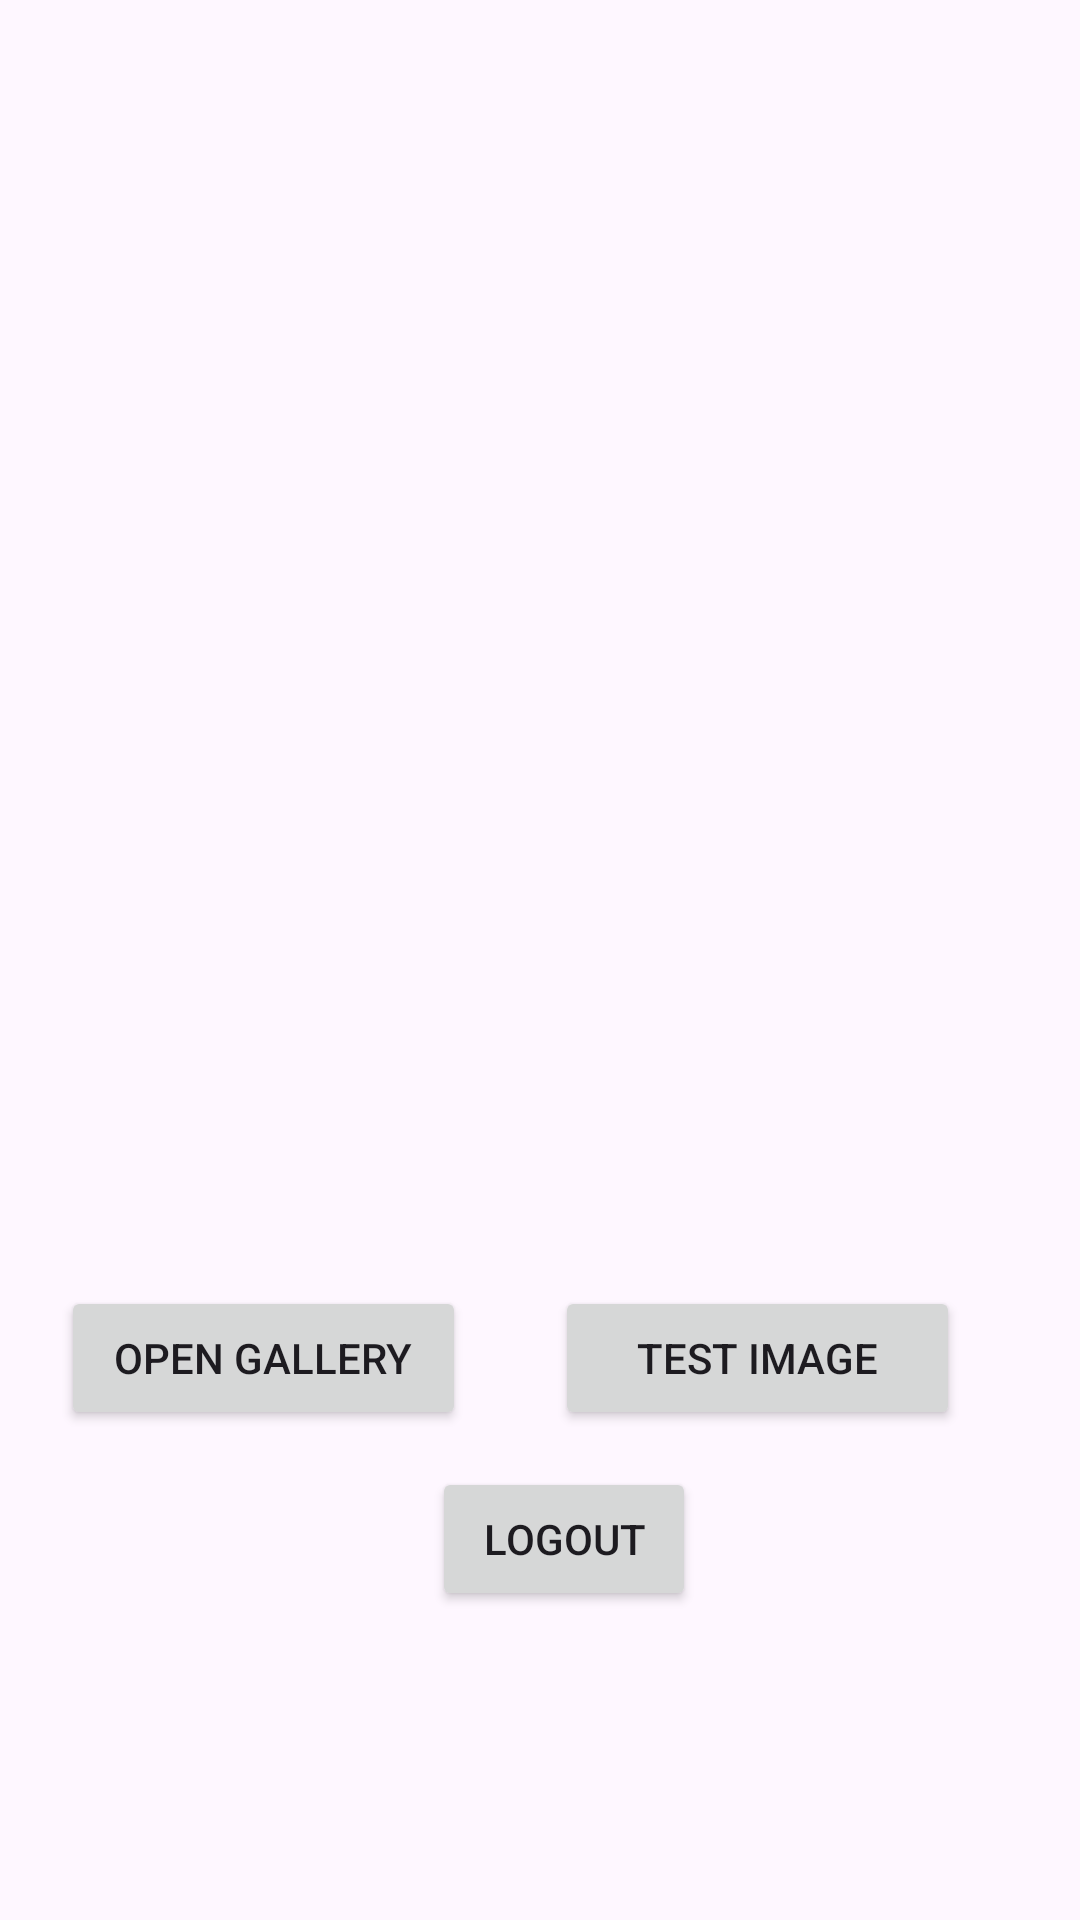

Layout XML and referenced resources for this Android screen:
<!-- AndroidManifest.xml: application theme Theme._3310_Group8_GSGD -->
<!-- res/layout/fragment_seed_test.xml -->
<?xml version="1.0" encoding="utf-8"?>
<androidx.constraintlayout.widget.ConstraintLayout xmlns:android="http://schemas.android.com/apk/res/android"
    xmlns:tools="http://schemas.android.com/tools"
    xmlns:app="http://schemas.android.com/apk/res-auto"
    android:id="@+id/seedTest"
    android:layout_width="match_parent"
    android:layout_height="match_parent">

    <Button
        android:id="@+id/btnLogout"
        android:layout_width="wrap_content"
        android:layout_height="wrap_content"
        android:text="@string/logout"
        app:layout_constraintBottom_toBottomOf="parent"
        app:layout_constraintEnd_toEndOf="parent"
        app:layout_constraintHorizontal_bias="0.53"
        app:layout_constraintStart_toStartOf="parent"
        app:layout_constraintTop_toTopOf="parent"
        app:layout_constraintVertical_bias="0.826" />

    <Button
        android:id="@+id/btn_test_image"
        android:layout_width="135dp"
        android:layout_height="wrap_content"
        android:layout_marginEnd="40dp"
        android:text="Test image"
        app:layout_constraintBottom_toBottomOf="parent"
        app:layout_constraintEnd_toEndOf="parent"
        app:layout_constraintTop_toTopOf="parent"
        app:layout_constraintVertical_bias="0.724" />

    <Button
        android:id="@+id/btn_open_gallery"
        android:layout_width="135dp"
        android:layout_height="wrap_content"
        android:text="Open Gallery"
        app:layout_constraintBottom_toBottomOf="parent"
        app:layout_constraintEnd_toStartOf="@+id/btn_test_image"
        app:layout_constraintHorizontal_bias="0.405"
        app:layout_constraintStart_toStartOf="parent"
        app:layout_constraintTop_toTopOf="parent"
        app:layout_constraintVertical_bias="0.724" />

    <ImageView
        android:id="@+id/test_ImageView"
        android:layout_width="177dp"
        android:layout_height="191dp"
        android:layout_marginTop="172dp"
        app:layout_constraintEnd_toEndOf="parent"
        app:layout_constraintStart_toStartOf="parent"
        app:layout_constraintTop_toTopOf="parent" />

    <TextView
        android:id="@+id/result_textView"
        android:layout_width="172dp"
        android:layout_height="61dp"
        android:layout_marginBottom="64dp"
        android:text=""
        android:textAlignment="center"
        android:textSize="24sp"
        app:layout_constraintBottom_toTopOf="@+id/btn_open_gallery"
        app:layout_constraintEnd_toEndOf="parent"
        app:layout_constraintHorizontal_bias="0.497"
        app:layout_constraintStart_toStartOf="parent" />

</androidx.constraintlayout.widget.ConstraintLayout>
<!-- resources referenced by this layout -->
<resources>
  <string name="logout">Logout</string>
  <style name="Theme._3310_Group8_GSGD" parent="Base.Theme._3310_Group8_GSGD" />
  <style name="Base.Theme._3310_Group8_GSGD" parent="Theme.Material3.DayNight.NoActionBar">
          
          
      </style>
</resources>
